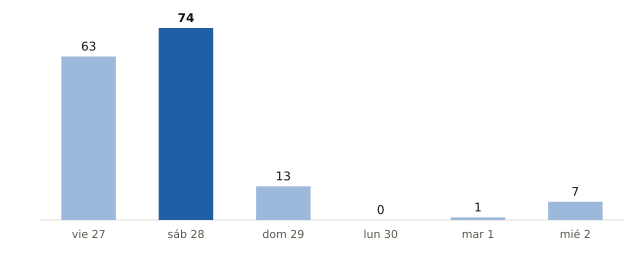

Values plotted in this chart, from the file beside it:
fecha, municipios_prob_90_o_mas
2026-11-27, 63
2026-11-28, 74
2026-11-29, 13
2026-11-30, 0
2026-12-01, 1
2026-12-02, 7
